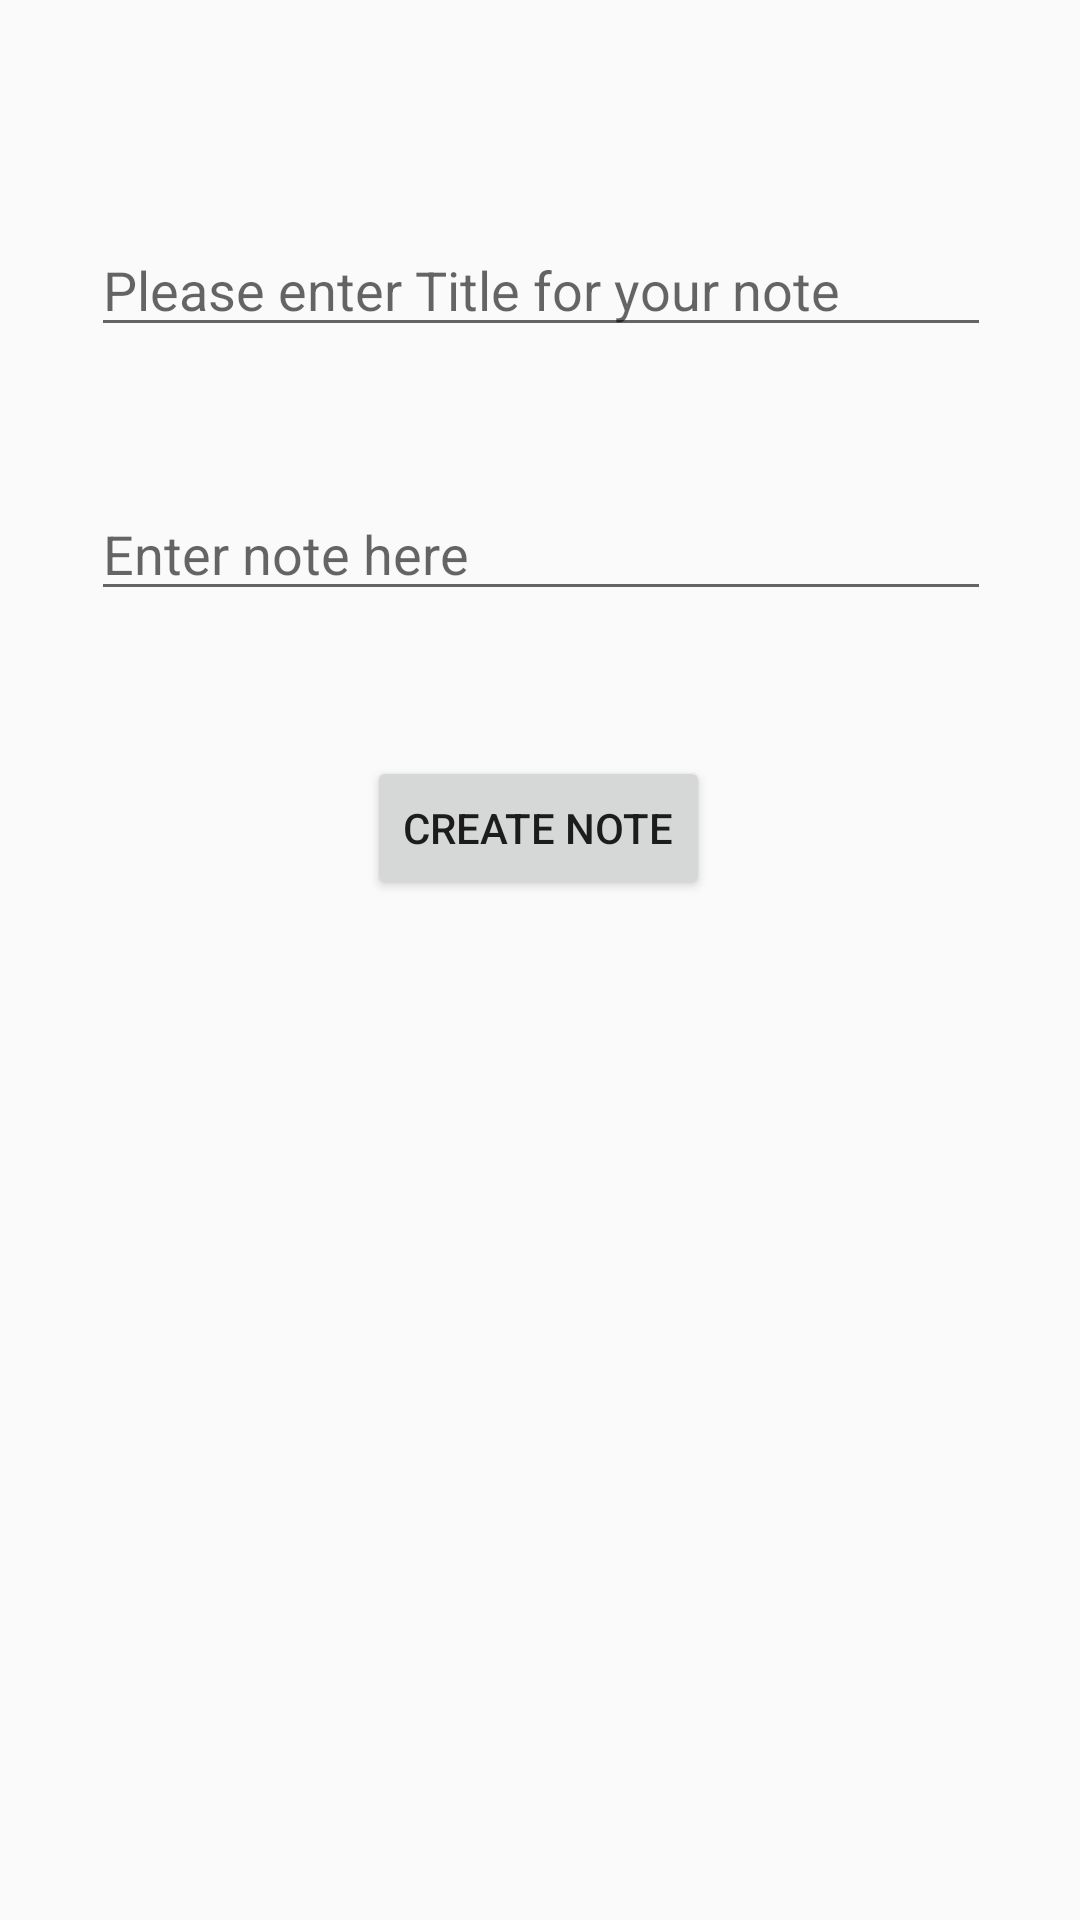

Write the Android layout XML for this screen, with the resource values it uses.
<!-- AndroidManifest.xml: application theme AppTheme -->
<!-- res/layout/activity_create_note.xml -->
<?xml version="1.0" encoding="utf-8"?>
<androidx.constraintlayout.widget.ConstraintLayout xmlns:android="http://schemas.android.com/apk/res/android"
    xmlns:app="http://schemas.android.com/apk/res-auto"
    xmlns:tools="http://schemas.android.com/tools"
    android:layout_width="match_parent"
    android:layout_height="match_parent"
    tools:context=".CreateNoteActivity">

    <EditText
        android:id="@+id/noteContent_ET"
        android:layout_width="wrap_content"
        android:layout_height="wrap_content"
        android:width="300dp"
        android:ems="10"
        android:hint="Enter note here"
        android:inputType="textPersonName"
        app:layout_constraintBottom_toTopOf="@+id/createNotes_btn"
        app:layout_constraintEnd_toEndOf="parent"
        app:layout_constraintHorizontal_bias="0.504"
        app:layout_constraintStart_toStartOf="parent"
        app:layout_constraintTop_toTopOf="parent"
        app:layout_constraintVertical_bias="0.771" />

    <EditText
        android:id="@+id/noteTitle_ET"
        android:layout_width="wrap_content"
        android:layout_height="wrap_content"
        android:width="300dp"
        android:ems="10"
        android:hint="Please enter Title for your note"
        android:inputType="textPersonName"
        app:layout_constraintBottom_toTopOf="@+id/noteContent_ET"
        app:layout_constraintEnd_toEndOf="parent"
        app:layout_constraintHorizontal_bias="0.504"
        app:layout_constraintStart_toStartOf="parent"
        app:layout_constraintTop_toTopOf="parent"
        app:layout_constraintVertical_bias="0.615" />

    <Button
        android:id="@+id/createNotes_btn"

        android:layout_width="wrap_content"
        android:layout_height="wrap_content"
        android:layout_marginBottom="340dp"
        android:text="Create Note"
        app:layout_constraintBottom_toBottomOf="parent"
        app:layout_constraintEnd_toEndOf="parent"
        app:layout_constraintHorizontal_bias="0.498"
        app:layout_constraintStart_toStartOf="parent"

        />
</androidx.constraintlayout.widget.ConstraintLayout>
<!-- resources referenced by this layout -->
<resources>
  <style name="AppTheme" parent="Theme.AppCompat.Light.DarkActionBar">
          
          <item name="colorPrimary">@color/colorPrimary</item>
          <item name="colorPrimaryDark">@color/colorPrimaryDark</item>
  
  
      </style>
  <!-- not gathered from this repository: default colours our renderer supplied (Android Studio template values) -->
  <color name="colorPrimary">#FF6200EE</color>
  <color name="colorPrimaryDark">#FF3700B3</color>
</resources>
